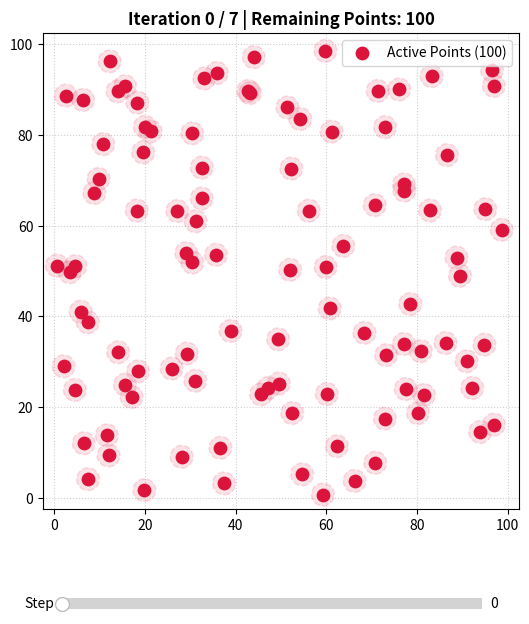

Write Python code to recreate this figure.
import numpy as np
import matplotlib.pyplot as plt
import matplotlib.patches as patches
from matplotlib.widgets import Slider
from scipy.spatial.distance import cdist

def eliminate_points_step_by_step(x, y, r):
    """
    Iteratively removes points in proximity conflict (< r) with the smallest sum of distances.
    Returns:
        history: list of active points array at each iteration.
        removed_history: list of points removed up to each step.
    """
    pts = np.column_stack((x, y))
    history = [pts.copy()]
    removed_history = [[]]
    removed_so_far = []

    while len(pts) > 1:
        dist_matrix = cdist(pts, pts, metric='euclidean')

        # Mask diagonal (self-distance) with infinity to check conflicts
        np.fill_diagonal(dist_matrix, np.inf)
        in_conflict = np.any(dist_matrix < r, axis=1)

        # Stop condition: No points in conflict
        if not np.any(in_conflict):
            break

        # Re-fill diagonal with 0 to calculate correct sum of distances
        np.fill_diagonal(dist_matrix, 0)
        sums = np.sum(dist_matrix, axis=1)

        # Get indices of points in conflict
        conflicting_indices = np.where(in_conflict)[0]

        # Select conflicting point with the SMALLEST sum of distances
        idx_to_remove = conflicting_indices[np.argmin(
            sums[conflicting_indices])]

        # Record and remove
        removed_so_far.append(pts[idx_to_remove].copy())
        pts = np.delete(pts, idx_to_remove, axis=0)

        history.append(pts.copy())
        removed_history.append(np.array(removed_so_far.copy()))

    return history, removed_history

# -------------------------------------------------------------
# Example Data: N points and radius r
# -------------------------------------------------------------
np.random.seed(42)
N = 100
x = np.random.uniform(0, 100, N)
y = np.random.uniform(0, 100, N)
r = 2.5

history, removed_history = eliminate_points_step_by_step(x, y, r)

# -------------------------------------------------------------
# Matplotlib Interactive Figure with Slider
# -------------------------------------------------------------
fig, ax = plt.subplots(figsize=(7, 7))
plt.subplots_adjust(bottom=0.2)

def draw_step(step):
    ax.clear()
    pts = history[step]
    rems = removed_history[step]
    
    # 1. Plot remaining points
    ax.scatter(pts[:, 0], pts[:, 1], color='crimson', s=80, zorder=4, label=f'Active Points ({len(pts)})')
    
    # 2. Draw radius circles around active points
    for p in pts:
        circ = patches.Circle((p[0], p[1]), radius=r, edgecolor='crimson',
                              facecolor='crimson', alpha=0.12, linestyle='--', linewidth=1.2, zorder=2)
        ax.add_patch(circ)
        
    # 3. Plot removed points as grey 'X's
    if len(rems) > 0:
        ax.scatter(rems[:, 0], rems[:, 1], color='gray', marker='x', s=80, linewidth=2, zorder=3, label='Eliminated Points')
        
    ax.set_title(f"Iteration {step} / {len(history)-1} | Remaining Points: {len(pts)}", fontsize=12, fontweight='bold')
    ax.set_xlim(-r, 100 + r)
    ax.set_ylim(-r, 100 + r)
    ax.set_aspect('equal')
    ax.grid(True, linestyle=':', alpha=0.6)
    ax.legend(loc='upper right')

# Initial render
draw_step(0)

# Create Slider Widget
ax_slider = plt.axes([0.2, 0.05, 0.6, 0.03])
slider = Slider(ax_slider, 'Step', 0, len(history) - 1, valinit=0, valfmt='%d')

def update(val):
    step = int(slider.val)
    draw_step(step)
    fig.canvas.draw_idle()

slider.on_changed(update)
plt.show()
